The GitHub repository yogay2021/ChineseChess-Project contains a labelled image folder "data" with 9 categories: cannon, car, elephant, general, horse, marshal, minister, scholar, solider. Examples follow, each with its label.

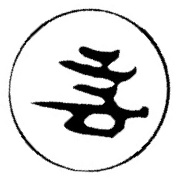
Label: marshal

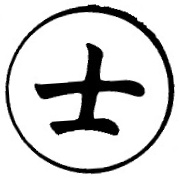
Label: scholar

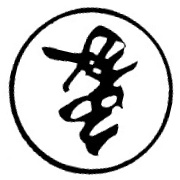
Label: elephant

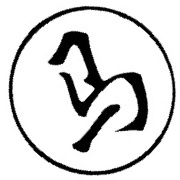
Label: horse

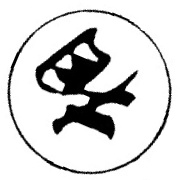
Label: minister

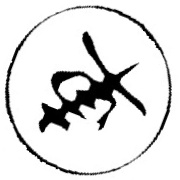
Label: car
